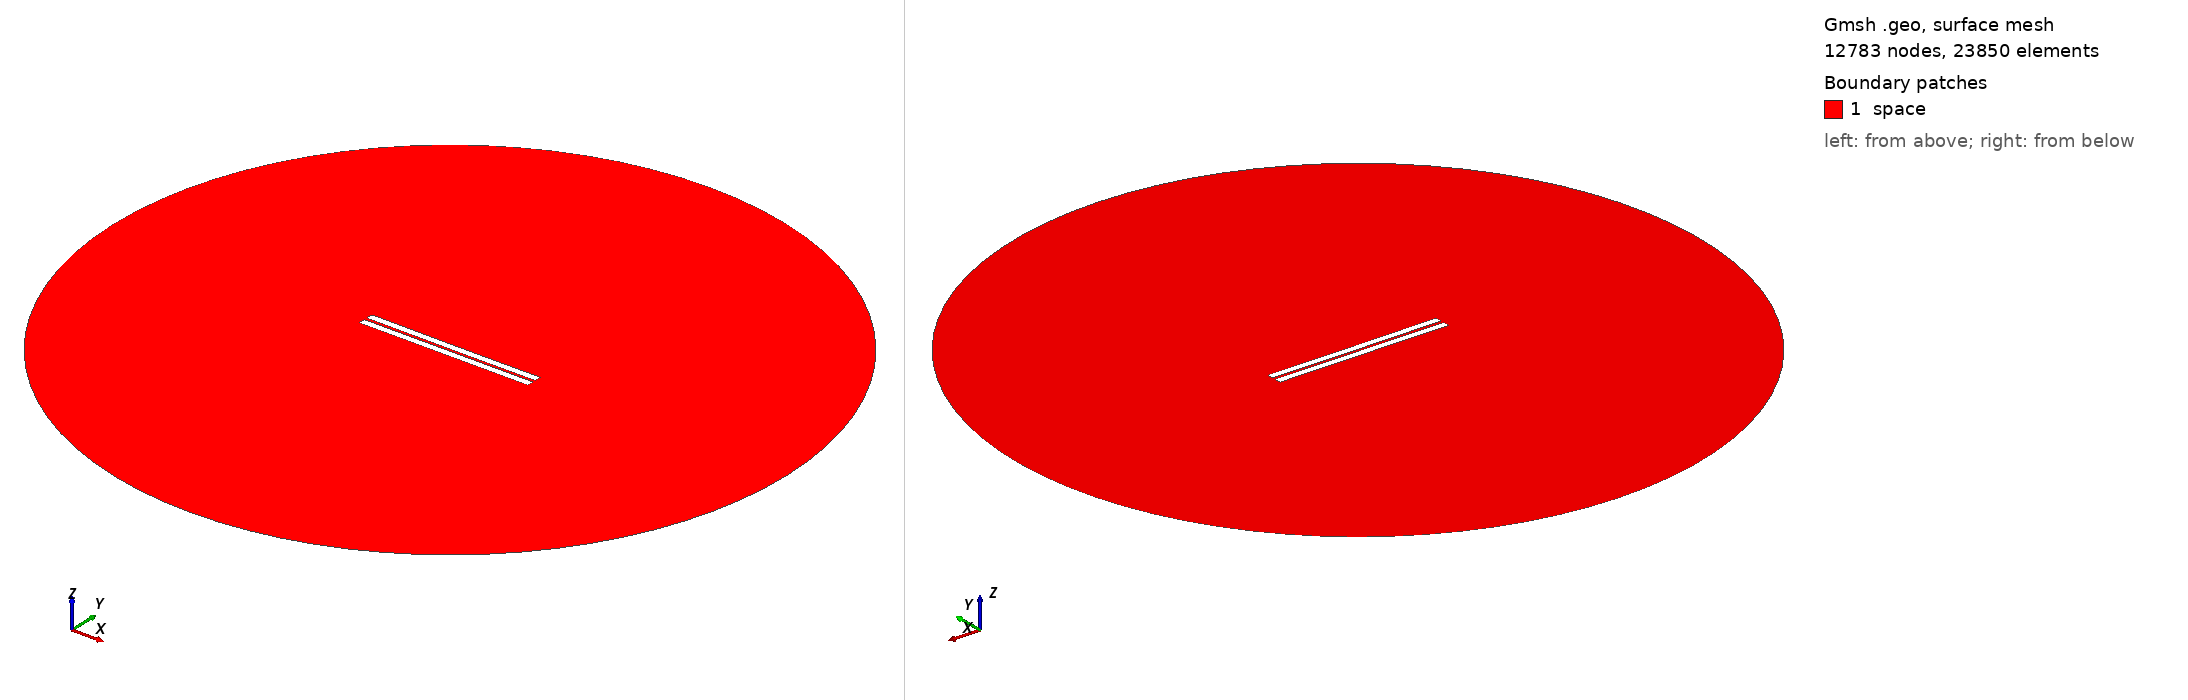

Gmsh geometry script, surface-meshed: 12783 nodes, 23850 surface elements. Boundary patches (legend numbers): 1 space. Left view from above one corner, right view from below the opposite corner. Legend entries are the model's physical surfaces. The drawing asked Gmsh for element sizes between 1% and 20% of the model's largest extent; the script's own settings can give other sizes.

=== 663.geo (drawn) ===
//---------------------------------------
// Geometry kernel
//---------------------------------------

SetFactory("OpenCASCADE");



//---------------------------------------
// Parameters of the geometry
//---------------------------------------

// Overetch of the upper plate
overetch = 0.0;

// Distance between the plates
distance = 1.75;

// Discretization over the x axis (for the deformation)
nx = 50; 

// Length of the plate
L = 100 - overetch; 

// Number of modes
n = 4; 

// 1st mode coefficient
coeff(1) = -0.15;
beta(1) = 0.596864 * 3.1415926535 / L;

// 2nd mode coefficient
coeff(2) = -0.075;
beta(2) = 1.49418 * 3.1415926535 / L;

// 3rd mode coefficient
coeff(3) = 0.0;
beta(3) = 2.50025 * 3.1415926535 / L;

// 4th mode coefficient
coeff(4) = 0.0;
beta(4) = 3.49999 * 3.1415926535 / L;



//---------------------------------------
// Upper plate (deformed rectangle)
//---------------------------------------

// Coordiantes of the upper plate
xmin = -50;
xmax = 50 - overetch;

// Height of the upper plate
yheight = 4 - 2 * overetch;

// Indexes of the points
UpperID[] = {};
LowerID[] = {};
LeftID[] = {};
RightID[] = {};

// Point index
p = 1;

// Horizontal edges
For i In {1:nx}
    x = xmin + (i-1)*(xmax - xmin)/(nx-1);

    y_bottom = distance / 2 + overetch;
    For j In {1:n}
        C = (Cosh(beta(j)*L) + Cos(beta(j)*L)) / (Sinh(beta(j)*L) + Sin(beta(j)*L));
        y_bottom  = y_bottom + coeff(j) * (Cosh(beta(j)*(x+50)) - Cos(beta(j)*(x+50)) - C * (Sinh(beta(j)*(x+50)) - Sin(beta(j)*(x+50))));
    EndFor

    y_top = y_bottom + yheight;

    Point(p) = {x, y_top, 0, 1.0};
    UpperID[i] = p;
    p = p + 1;

    Point(p) = {x, y_bottom, 0, 1.0};
    LowerID[i] = p;
    p = p + 1;
EndFor

// Create point lists
UpperPts[] = {}; LowerPts[] = {};
For i In {1:nx}
  UpperPts[] += {UpperID[i]};
  LowerPts[] += {LowerID[i]};
EndFor

// Build splines
Spline(1) = {UpperPts[]};
Spline(2) = {LowerPts[]};
Line(3) = {LowerPts[nx-1], UpperPts[nx-1]};
Line(4) = {LowerPts[0], UpperPts[0]};

// Build the plane surface
Curve Loop(1) = {2, 3, -1, -4};
Plane Surface(1) = {1};



//---------------------------------------
// Lower plate (rectangle)
//---------------------------------------

// Vertices
Point(1001) = {-50, -1, 0, 1.0};
Point(1002) = { 50, -1, 0, 1.0};
Point(1003) = { 50,  -5, 0, 1.0};
Point(1004) = {-50,  -5, 0, 1.0};

// Edges
Line(5) = {1001, 1002};
Line(6) = {1002, 1003};
Line(7) = {1003, 1004};
Line(8) = {1004, 1001};

// Plane surface
Line Loop(2) = {5, 6, 7, 8};
Plane Surface(2) = {2}; 



//---------------------------------------
// Outer (fictious) boundary
//---------------------------------------

// Points
Point(1005) = {0, 0, 0};       // Center
Point(1006) = {200, 0, 0};     // Start point
Point(1007) = {0, 200, 0};     // 90 degrees
Point(1008) = {-200, 0, 0};    // 180 degrees
Point(1009) = {0, -200, 0};    // 270 degrees

// Circle arcs (each needs start, center, end)
Circle(9) = {1006, 1005, 1007};
Circle(10) = {1007, 1005, 1008};
Circle(11) = {1008, 1005, 1009};
Circle(12) = {1009, 1005, 1006};

// Plane surface for the entire domain
Curve Loop(3) = {9, 10, 11, 12};
Surface(3) = {3};

// Subtract the plates from the whole domain to obtain the actual domain where we want to solve the equations
BooleanDifference{ Surface{3}; Delete; }{ Surface{1}; Surface{2}; Delete; }




//---------------------------------------
// Transfinite Lines/Curves
//---------------------------------------

// Set the number of points on the boundaries
r = 7;

// Plates
Transfinite Curve {1, 2} = 50*r Using Progression 1;
Transfinite Curve {3, 4} = 2*r Using Progression 1;
Transfinite Line {5, 7} = 50*r Using Progression 1;
Transfinite Line {6, 8} = 2*r Using Progression 1;

// Outer boundary
Transfinite Line {9, 10, 11, 12} = 20 Using Progression 1;



//---------------------------------------
// Physical groups
//---------------------------------------                

// Physical curves (boundaries)
Physical Line("force_segment", 10) = {2};
Physical Line("upper_plate", 11) = {1, 3, 4};
Physical Line("lower_plate", 12) = {5, 6, 7, 8};
Physical Line("boundary", 20) = {9, 10, 11, 12};

// Physical Surfaces
Physical Surface("space", 30) = {3};



//---------------------------------------
// 6. Generate the Mesh
//---------------------------------------

// 2D mesh generation
Mesh 2;
